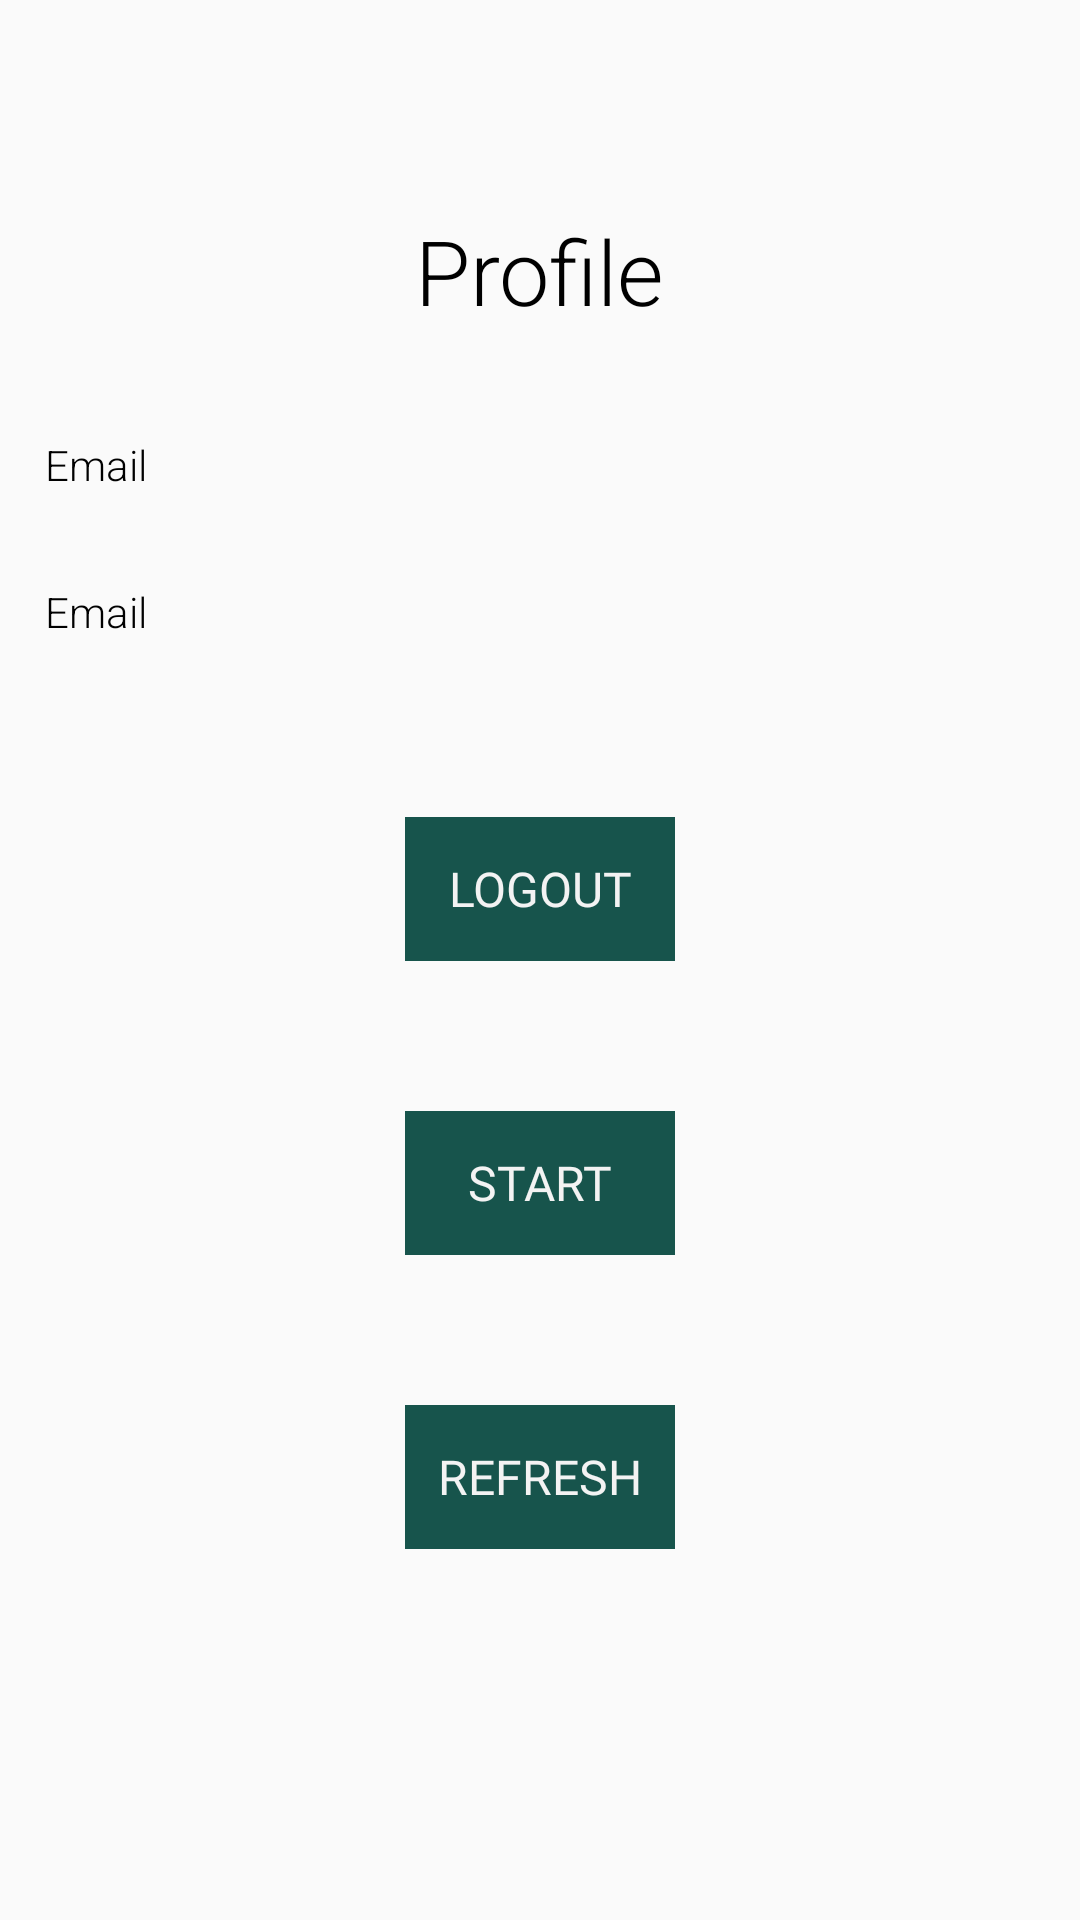

This screen was rendered from an Android layout file. Write that file and the resources it references.
<!-- AndroidManifest.xml: application theme AppTheme -->
<!-- res/layout/activity_profile.xml -->
<?xml version="1.0" encoding="utf-8"?>
<LinearLayout xmlns:android="http://schemas.android.com/apk/res/android"
    xmlns:app="http://schemas.android.com/apk/res-auto"
    xmlns:tools="http://schemas.android.com/tools"
    android:orientation="vertical"
    android:layout_width="match_parent"
    android:layout_height="match_parent"
    tools:context=".ProfileActivity">
    <LinearLayout
        android:layout_marginTop="50dp"
        android:layout_width="match_parent"
        android:layout_height="wrap_content"
        android:orientation="vertical">
        <TextView
            android:layout_width="wrap_content"
            android:layout_height="wrap_content"
            android:layout_gravity="center"
            android:padding="20dp"
            android:textSize="30sp"
            android:text="Profile"
            android:textColor="#000"/>
        <TextView
            android:padding="10dp"
            android:layout_margin="5dp"
            android:layout_width="match_parent"
            android:layout_height="wrap_content"
            android:text="Email"
            android:id="@+id/profileEmail"/>
        <TextView
            android:padding="10dp"
            android:layout_margin="5dp"
            android:layout_width="match_parent"
            android:layout_height="wrap_content"
            android:text="Email"
            android:id="@+id/profileUid"/>

        <TextView
            android:layout_width="wrap_content"
            android:layout_height="wrap_content"
            android:id="@+id/ratedPubs"
            android:layout_marginTop="25dp"
            />



        <Button
            android:id="@+id/button_logout"
            android:layout_width="wrap_content"
            android:layout_height="wrap_content"
            android:text="Logout"
            android:layout_gravity="center"/>

        <Button
            android:id="@+id/button_start"
            android:layout_width="wrap_content"
            android:layout_height="wrap_content"
            android:layout_marginTop="50dp"
            android:text="Start"
            android:layout_gravity="center"/>
        <Button
            android:id="@+id/button_refresh"
            android:layout_width="wrap_content"
            android:layout_height="wrap_content"
            android:layout_marginTop="50dp"
            android:text="Refresh"
            android:layout_gravity="center"/>


    </LinearLayout>
</LinearLayout>
<!-- resources referenced by this layout -->
<resources>
  <style name="AppTheme" parent="Theme.AppCompat.Light.DarkActionBar">
          
          <item name="colorPrimary">@color/colorPrimary</item>
          <item name="colorPrimaryDark">@color/colorPrimaryDark</item>
          <item name="android:textColor">#000</item>
  
          <item name="colorAccent">@color/colorAccent</item>
          <item name="android:textViewStyle">@style/RobotoTextViewStyle</item>
          <item name="android:buttonStyle">@style/RobotoButtonStyle</item>
  
      </style>
  <color name="colorPrimary">#17544C</color>
  <color name="colorPrimaryDark">#002b24</color>
  <color name="colorAccent">#478178</color>
  <style name="RobotoTextViewStyle" parent="android:Widget.TextView">
          <item name="android:fontFamily">sans-serif-light</item>
      </style>
  <style name="RobotoButtonStyle" parent="android:Widget.Holo.Button">
          <item name="android:fontFamily">@font/roboto_bold</item>
          <item name="android:textSize">16dp</item>
          <item name="android:textColor">@color/colorSecondary</item>
          <item name="android:textAllCaps">true</item>
          <item name="android:background">@color/colorPrimary</item>
          <item name="android:height">15dp</item>
          <item name="android:width">90dp</item>
          <item name="android:radius">14dp</item>
  
      </style>
</resources>
